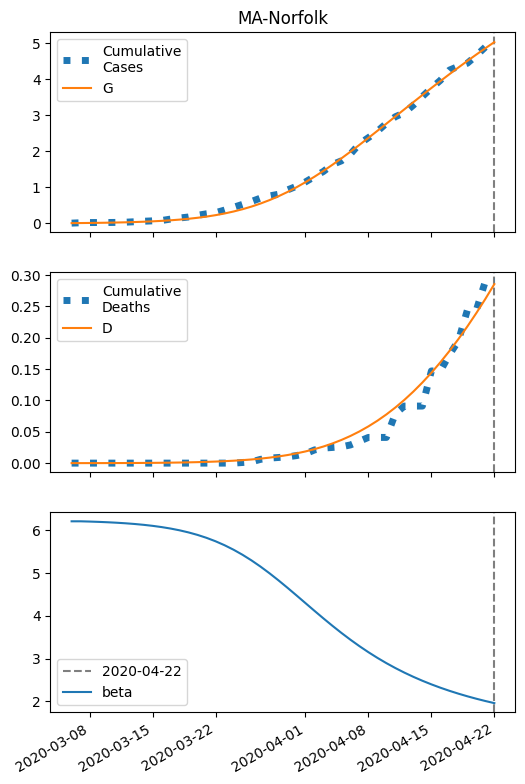

Values plotted in this chart, from the file beside it:
series, 2020-03-06, 2020-03-07, 2020-03-08, 2020-03-09, 2020-03-10, 2020-03-11, 2020-03-12, 2020-03-13, 2020-03-14, 2020-03-15, 2020-03-16, 2020-03-17, 2020-03-18, 2020-03-19, 2020-03-20, 2020-03-21, 2020-03-22, 2020-03-23, 2020-03-24, 2020-03-25, 2020-03-26, 2020-03-27, 2020-03-28
S, 34959, 34957, 34954, 34951, 34947, 34942, 34936, 34929, 34920, 34909, 34896, 34880, 34861, 34838, 34810, 34777, 34738, 34691, 34637, 34573, 34500, 34416, 34320
I, 7.0, 8.59, 10.54, 12.93, 15.85, 19.42, 23.78, 29.1, 35.59, 43.48, 53.04, 64.62, 78.58, 95.36, 115.4, 139.3, 167.5, 200.6, 239.2, 283.7, 334.5, 391.8, 455.7
IH, 0.28, 0.5508, 0.8763, 1.269, 1.744, 2.321, 3.021, 3.873, 4.91, 6.172, 7.708, 9.577, 11.85, 14.6, 17.93, 21.96, 26.81, 32.63, 39.58, 47.85, 57.62, 69.11, 82.51
IN, 0.28, 0.5096, 0.7614, 1.046, 1.374, 1.761, 2.22, 2.771, 3.436, 4.241, 5.216, 6.398, 7.83, 9.563, 11.65, 14.17, 17.19, 20.79, 25.07, 30.12, 36.04, 42.93, 50.87
D, 0.01, 0.0164, 0.029, 0.04905, 0.07808, 0.118, 0.1711, 0.2402, 0.3288, 0.4411, 0.5823, 0.7586, 0.9776, 1.249, 1.583, 1.993, 2.495, 3.109, 3.855, 4.76, 5.855, 7.173, 8.754
R, 0.0, 0.05324, 0.1506, 0.2965, 0.4976, 0.7626, 1.103, 1.533, 2.071, 2.739, 3.565, 4.582, 5.83, 7.359, 9.228, 11.51, 14.28, 17.65, 21.72, 26.63, 32.54, 39.61, 48.03
G, 7.0, 9.15, 11.79, 15.02, 18.97, 23.81, 29.73, 36.95, 45.77, 56.5, 69.55, 85.37, 104.5, 127.6, 155.3, 188.4, 227.7, 274.2, 328.9, 392.5, 466, 550, 645.3
H, 17431, 17431, 17431, 17431, 17431, 17431, 17431, 17431, 17431, 17431, 17431, 17431, 17431, 17431, 17431, 17431, 17431, 17431, 17431, 17431, 17431, 17431, 17431
beta, 6.21, 6.21, 6.204, 6.197, 6.188, 6.177, 6.163, 6.147, 6.128, 6.104, 6.075, 6.041, 5.999, 5.95, 5.892, 5.823, 5.743, 5.651, 5.546, 5.427, 5.295, 5.151, 4.994
